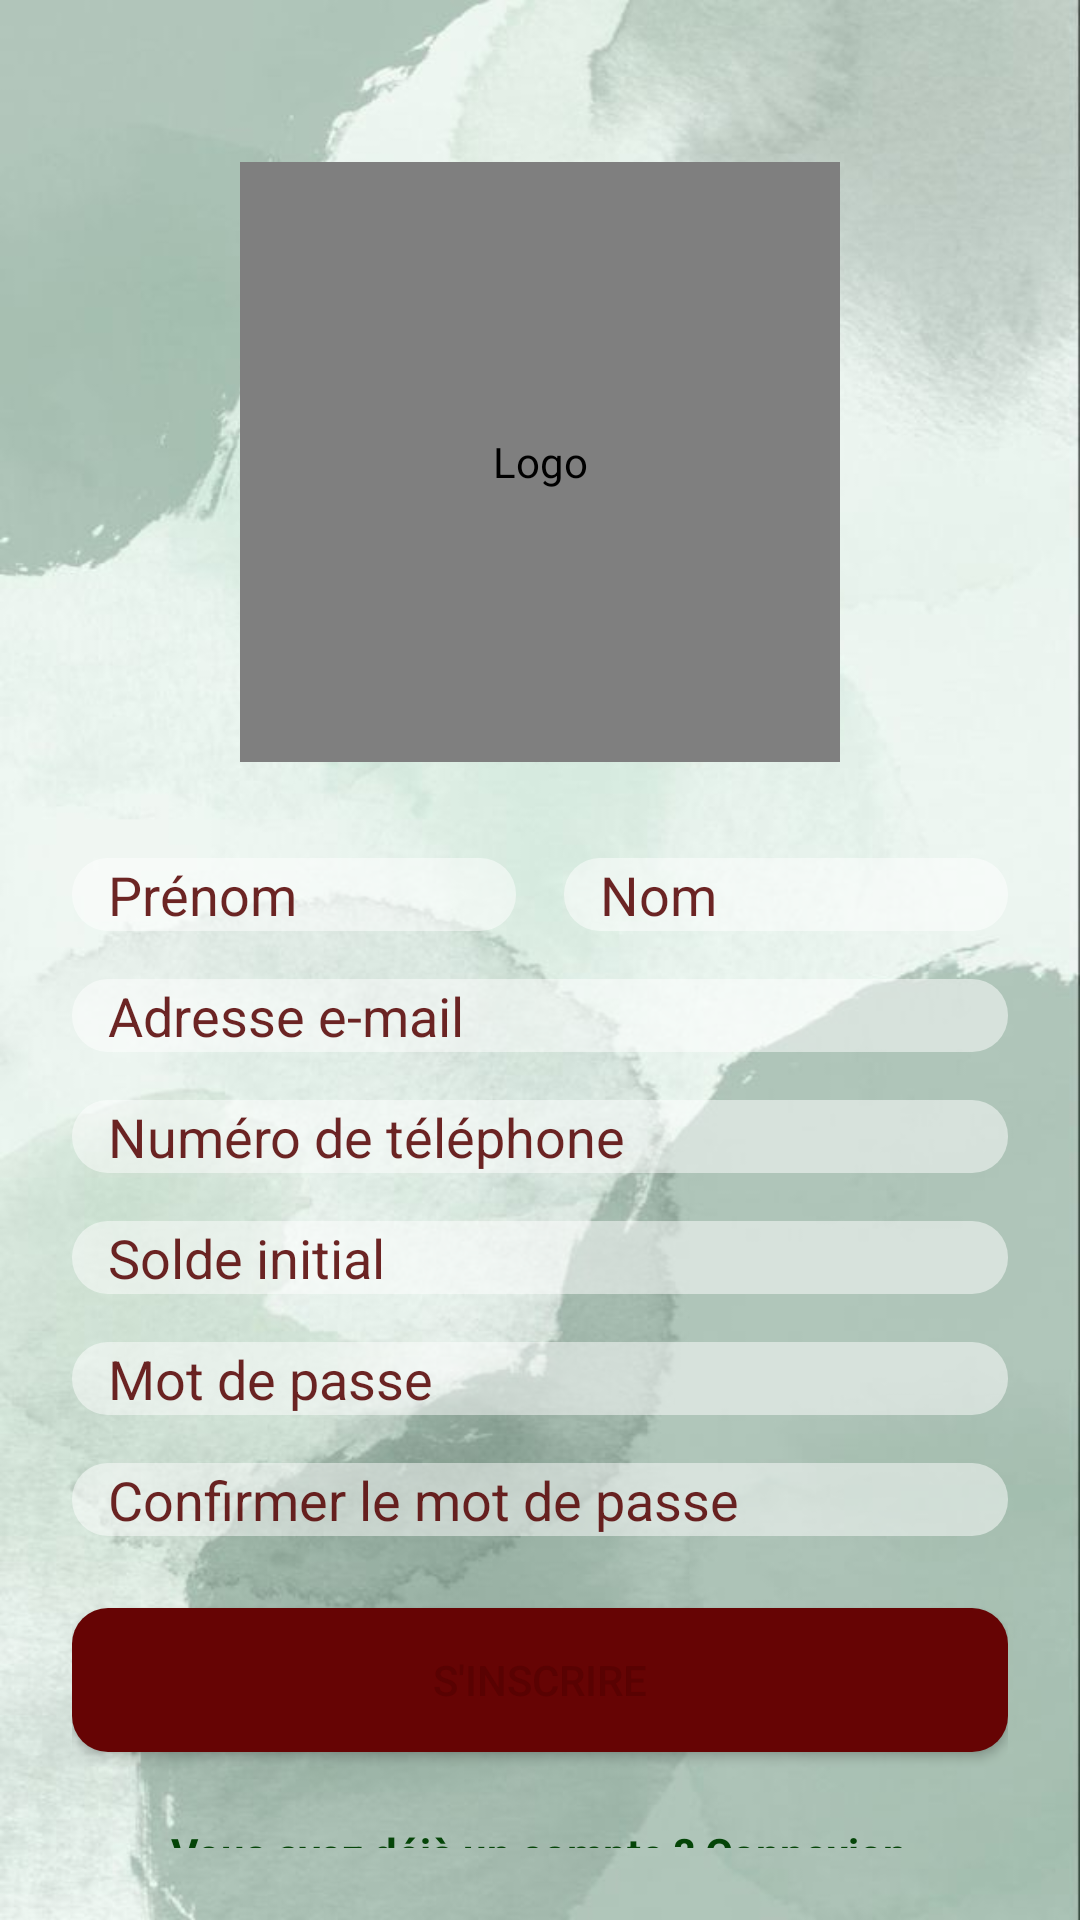

This screen was rendered from an Android layout file. Write that file and the resources it references.
<!-- AndroidManifest.xml: application theme MyStyle -->
<!-- res/layout/activity_register.xml -->
<?xml version="1.0" encoding="utf-8"?>
<ScrollView xmlns:android="http://schemas.android.com/apk/res/android"
    xmlns:app="http://schemas.android.com/apk/res-auto"
    android:layout_width="match_parent"
    android:layout_height="match_parent"
    android:background="@drawable/font1"
    android:padding="24dp">

    <LinearLayout
        android:layout_width="match_parent"
        android:layout_height="wrap_content"
        android:orientation="vertical"
        android:layout_marginTop="30dp"
        android:gravity="center">

        <de.hdodenhof.circleimageview.CircleImageView
            android:id="@+id/logoImageView"
            android:layout_width="200dp"
            android:layout_height="200dp"
            android:layout_marginBottom="32dp"
            android:src="@drawable/logo"
            android:contentDescription="Logo"
            app:civ_border_width="2dp"
            app:civ_border_color="#FFFFFF" />

        <LinearLayout
            android:layout_width="match_parent"
            android:layout_height="wrap_content"
            android:orientation="horizontal"
            android:layout_marginBottom="16dp">

            <EditText
                android:id="@+id/firstNameEditText"
                android:layout_width="0dp"
                android:layout_height="wrap_content"
                android:layout_weight="1"
                android:hint="Prénom"
                android:inputType="textPersonName"
                android:background="@drawable/edit_text_background"
                android:textColor="#570101"
                android:textColorHint="#DD560404"
                android:layout_marginEnd="8dp" />

            <EditText
                android:id="@+id/nameEditText"
                android:layout_width="0dp"
                android:layout_height="wrap_content"
                android:layout_weight="1"
                android:hint="Nom"
                android:inputType="textPersonName"
                android:background="@drawable/edit_text_background"
                android:textColor="#570101"
                android:textColorHint="#DD560404"
                android:layout_marginStart="8dp" />
        </LinearLayout>

        <EditText
            android:id="@+id/emailEditText"
            android:layout_width="match_parent"
            android:layout_height="wrap_content"
            android:hint="Adresse e-mail"
            android:inputType="textEmailAddress"
            android:background="@drawable/edit_text_background"
            android:textColor="#570101"
            android:textColorHint="#DD560404"
            android:layout_marginBottom="16dp" />

        <EditText
            android:id="@+id/phoneEditText"
            android:layout_width="match_parent"
            android:layout_height="wrap_content"
            android:hint="Numéro de téléphone"
            android:inputType="phone"
            android:background="@drawable/edit_text_background"
            android:textColor="#570101"
            android:textColorHint="#DD560404"
            android:layout_marginBottom="16dp" />


        <EditText
            android:id="@+id/initialBalanceEditText"
            android:layout_width="match_parent"
            android:layout_height="wrap_content"
            android:hint="Solde initial"
            android:background="@drawable/edit_text_background"
            android:textColor="#570101"
            android:textColorHint="#DD560404"
            android:layout_marginBottom="16dp" />

        <EditText
            android:id="@+id/passwordEditText"
            android:layout_width="match_parent"
            android:layout_height="wrap_content"
            android:hint="Mot de passe"
            android:inputType="textPassword"
            android:background="@drawable/edit_text_background"
            android:textColor="#570101"
            android:textColorHint="#DD560404"
            android:layout_marginBottom="16dp" />

        <EditText
            android:id="@+id/confirmPasswordEditText"
            android:layout_width="match_parent"
            android:layout_height="wrap_content"
            android:hint="Confirmer le mot de passe"
            android:inputType="textPassword"
            android:background="@drawable/edit_text_background"
            android:textColor="#590303"
            android:textColorHint="#DD560404"
            android:layout_marginBottom="24dp" />

        <Button
            android:id="@+id/registerButton"
            android:layout_width="match_parent"
            android:layout_height="wrap_content"
            android:text="S'inscrire"
            android:textColor="#590202"
            android:background="@drawable/boutton_background"
            android:layout_marginBottom="16dp" />

        <TextView
            android:id="@+id/loginRedirectText"
            android:layout_width="wrap_content"
            android:layout_height="wrap_content"
            android:text="Vous avez déjà un compte ? Connexion"
            android:textColor="#054508"
            android:textSize="14sp"
            android:textStyle="bold"
            android:textAlignment="center"
            android:layout_gravity="center"
            android:clickable="true"
            android:focusable="true"
            android:padding="8dp" />

    </LinearLayout>
</ScrollView>
<!-- resources referenced by this layout -->
<resources>
  <!-- drawable boutton_background (drawable) -->
  <selector xmlns:android="http://schemas.android.com/apk/res/android">
      <item android:state_pressed="true">
          <shape android:shape="rectangle">
              <solid android:color="#660404"/> 
              <corners android:radius="12dp"/>
          </shape>
      </item>
      <item>
          <shape android:shape="rectangle">
              <solid android:color="#660404"/> 
              <corners android:radius="12dp"/>
          </shape>
      </item>
  </selector>
  <!-- drawable edit_text_background (drawable) -->
  <shape xmlns:android="http://schemas.android.com/apk/res/android" android:shape="rectangle">
      <solid android:color="#80FFFFFF"/> 
      <corners android:radius="12dp"/>
      <padding android:left="12dp" android:right="12dp"/>
  </shape>
  <!-- drawable font1: jpg bitmap (drawable, 39512 bytes) -->
  <!-- drawable logo: png bitmap (drawable, 188422 bytes) -->
  <style name="MyStyle" parent="Theme.MaterialComponents.DayNight.NoActionBar">
          
          <item name="colorPrimary">@color/primary_color</item>
          <item name="colorPrimaryDark">@color/primary_dark</item>
          <item name="colorAccent">@color/accent_color</item>
          <item name="android:windowBackground">@color/backgroundColor</item>
          <item name="android:textColor">@color/textColorPrimary</item>
      </style>
  <color name="primary_color">#3F51B5</color>
  <color name="primary_dark">#303F9F</color>
  <color name="accent_color">#F4B0CD</color>
  <color name="backgroundColor">#FFFFFF</color>
  <color name="textColorPrimary">#1C2526</color>
</resources>
